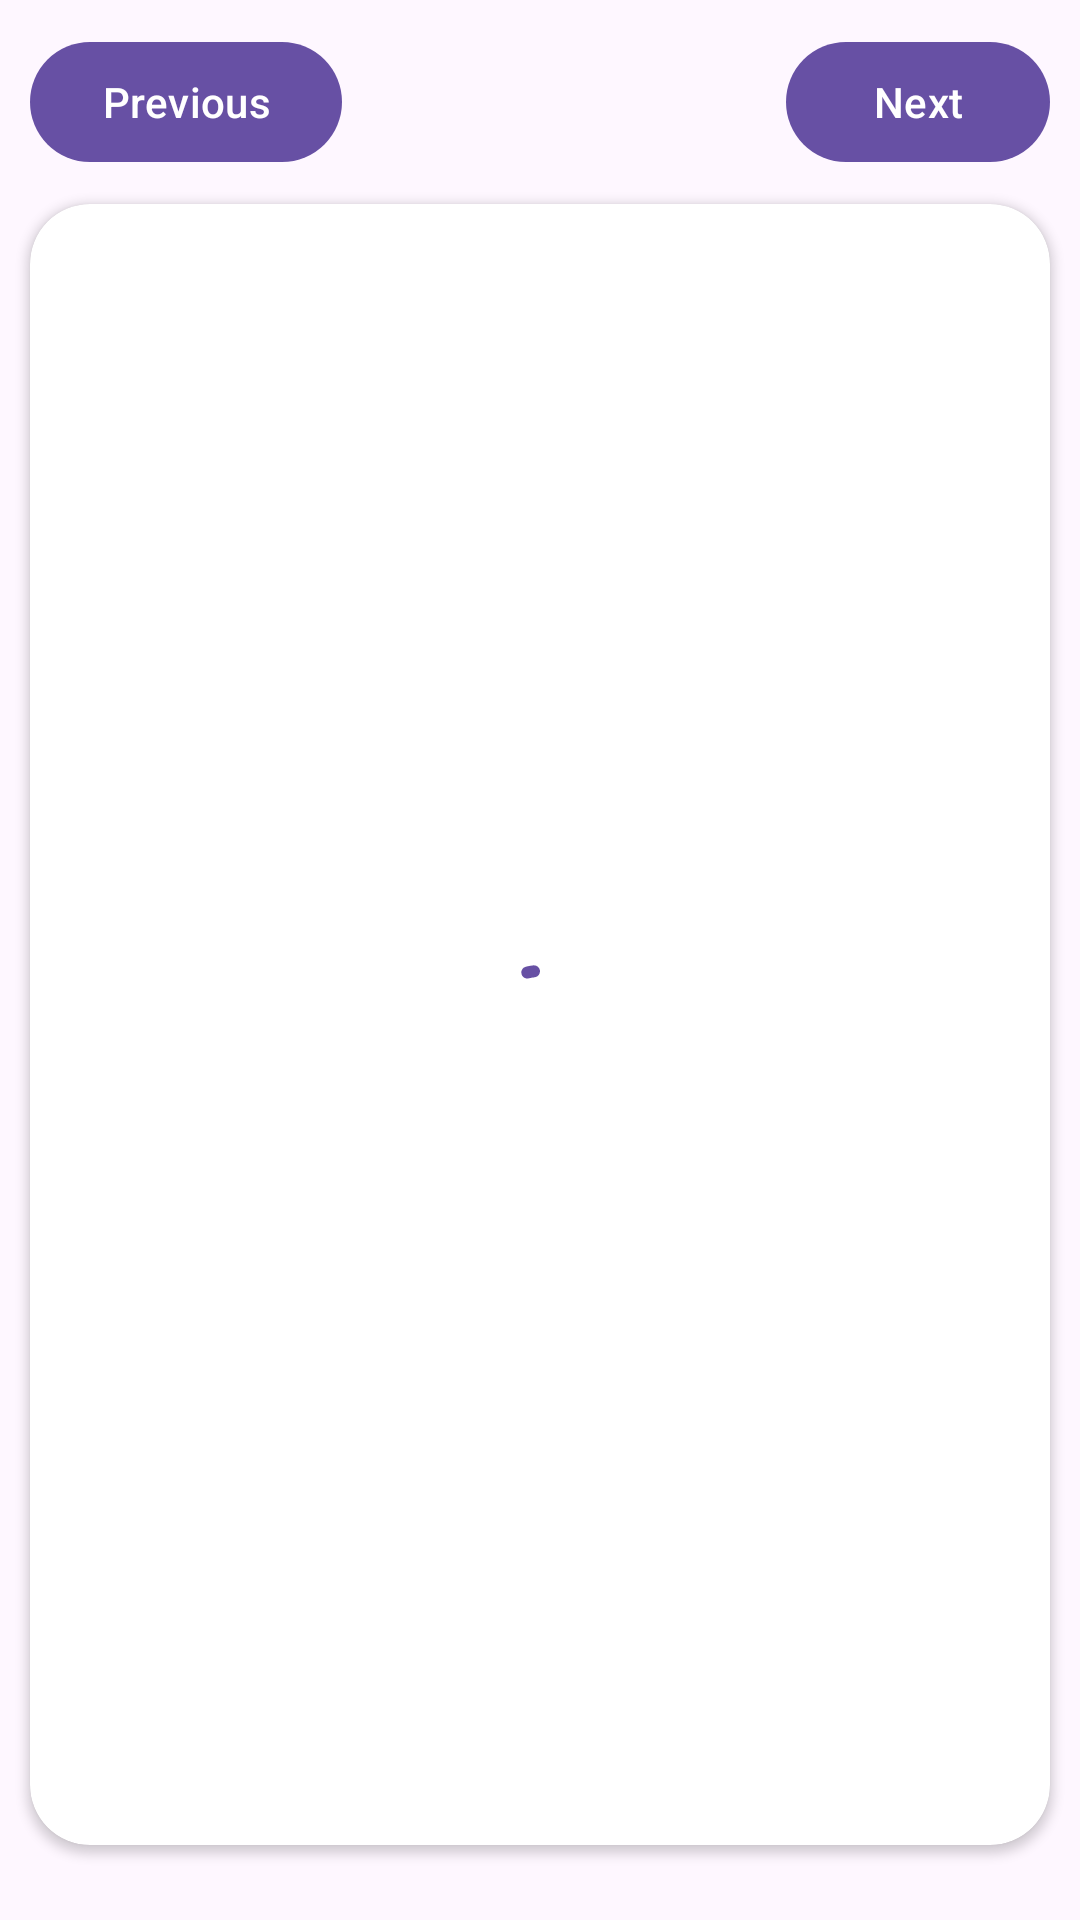

Android layout source for this screen:
<!-- AndroidManifest.xml: activity theme Theme.Losses -->
<!-- res/layout/activity_main.xml -->
<?xml version="1.0" encoding="utf-8"?>
<androidx.constraintlayout.widget.ConstraintLayout xmlns:android="http://schemas.android.com/apk/res/android"
    xmlns:app="http://schemas.android.com/apk/res-auto"
    xmlns:tools="http://schemas.android.com/tools"
    android:layout_width="match_parent"
    android:layout_height="match_parent"
    android:fitsSystemWindows="true"
    tools:context=".view.MainActivity">

    <com.google.android.material.button.MaterialButton
        android:id="@+id/prev_btn"
        android:layout_width="wrap_content"
        android:layout_height="wrap_content"
        android:layout_marginStart="10dp"
        android:layout_marginTop="10dp"
        android:text="@string/previous"
        android:textColor="@color/white"
        app:layout_constraintStart_toStartOf="parent"
        app:layout_constraintTop_toTopOf="parent" />

    <com.google.android.material.textview.MaterialTextView
        android:id="@+id/date_picker"
        android:layout_width="0dp"
        android:layout_height="0dp"
        android:layout_marginStart="15dp"
        android:layout_marginEnd="15dp"
        android:theme="@style/DateTextTheme"
        app:layout_constraintBottom_toBottomOf="@+id/prev_btn"
        app:layout_constraintEnd_toStartOf="@+id/next_btn"
        app:layout_constraintStart_toEndOf="@+id/prev_btn"
        app:layout_constraintTop_toTopOf="@+id/prev_btn"
        tools:text="11.09.2022" />

    <com.google.android.material.button.MaterialButton
        android:id="@+id/next_btn"
        android:layout_width="wrap_content"
        android:layout_height="wrap_content"
        android:layout_marginTop="10dp"
        android:layout_marginEnd="10dp"
        android:text="@string/next"
        android:textColor="@color/white"
        app:layout_constraintEnd_toEndOf="parent"
        app:layout_constraintTop_toTopOf="parent" />

    <androidx.cardview.widget.CardView
        android:layout_width="0dp"
        android:layout_height="0dp"
        android:layout_marginStart="10dp"
        android:layout_marginTop="10dp"
        android:layout_marginEnd="10dp"
        android:layout_marginBottom="25dp"
        app:cardCornerRadius="20dp"
        app:layout_constraintBottom_toBottomOf="parent"
        app:layout_constraintEnd_toEndOf="parent"
        app:layout_constraintStart_toStartOf="parent"
        app:layout_constraintTop_toBottomOf="@+id/date_picker">

        <androidx.constraintlayout.widget.ConstraintLayout
            android:id="@+id/card_view"
            android:layout_width="match_parent"
            android:layout_height="match_parent">

            <com.google.android.material.progressindicator.CircularProgressIndicator
                android:id="@+id/progress_bar"
                android:layout_width="40dp"
                android:layout_height="40dp"
                android:indeterminate="true"
                android:visibility="visible"
                app:layout_constraintBottom_toBottomOf="parent"
                app:layout_constraintEnd_toEndOf="parent"
                app:layout_constraintStart_toStartOf="parent"
                app:layout_constraintTop_toTopOf="parent" />

            <com.google.android.material.textview.MaterialTextView
                android:id="@+id/day_counter"
                android:layout_width="wrap_content"
                android:layout_height="wrap_content"
                android:layout_marginTop="14dp"
                android:theme="@style/LossesTitleTheme"
                android:visibility="gone"
                app:layout_constraintEnd_toEndOf="parent"
                app:layout_constraintStart_toStartOf="parent"
                app:layout_constraintTop_toTopOf="parent"
                tools:text="Day 215" />

            <androidx.recyclerview.widget.RecyclerView
                android:id="@+id/content_rv"
                android:layout_width="match_parent"
                android:layout_height="0dp"
                android:layout_marginTop="10dp"
                android:visibility="gone"
                app:layout_constraintBottom_toBottomOf="parent"
                app:layout_constraintEnd_toEndOf="parent"
                app:layout_constraintStart_toStartOf="parent"
                app:layout_constraintTop_toBottomOf="@+id/day_counter"
                tools:itemCount="14"
                tools:layoutManager="androidx.recyclerview.widget.StaggeredGridLayoutManager"
                tools:listitem="@layout/content_item"
                tools:orientation="vertical"
                tools:spanCount="2" />

        </androidx.constraintlayout.widget.ConstraintLayout>

    </androidx.cardview.widget.CardView>

</androidx.constraintlayout.widget.ConstraintLayout>
<!-- res/layout/content_item.xml (included above) -->
<?xml version="1.0" encoding="utf-8"?>
<androidx.constraintlayout.widget.ConstraintLayout xmlns:android="http://schemas.android.com/apk/res/android"
    xmlns:app="http://schemas.android.com/apk/res-auto"
    xmlns:tools="http://schemas.android.com/tools"
    android:layout_width="wrap_content"
    android:layout_height="wrap_content"
    android:layout_marginStart="10dp"
    android:layout_marginTop="5dp"
    android:layout_marginEnd="10dp"
    android:layout_marginBottom="5dp">

    <com.google.android.material.imageview.ShapeableImageView
        android:id="@+id/item_image"
        android:layout_width="50dp"
        android:layout_height="50dp"
        android:layout_marginStart="10dp"
        android:layout_gravity="center"
        android:scaleType="fitCenter"
        app:layout_constraintBottom_toBottomOf="parent"
        app:layout_constraintEnd_toEndOf="parent"
        app:layout_constraintHorizontal_bias="0.0"
        app:layout_constraintStart_toStartOf="parent"
        app:layout_constraintTop_toTopOf="parent"
        app:layout_constraintVertical_bias="0.49" />

    <com.google.android.material.textview.MaterialTextView
        android:id="@+id/item_name"
        android:layout_width="wrap_content"
        android:layout_height="wrap_content"
        android:layout_marginStart="10dp"
        android:layout_marginEnd="10dp"
        android:theme="@style/StatItemNameTheme"
        app:layout_constraintBottom_toBottomOf="@+id/item_image"
        app:layout_constraintEnd_toEndOf="parent"
        app:layout_constraintHorizontal_bias="0.0"
        app:layout_constraintStart_toEndOf="@+id/item_image"
        app:layout_constraintTop_toTopOf="@+id/item_image"
        tools:text="@string/atgm_srbm_systems" />

    <com.google.android.material.textview.MaterialTextView
        android:id="@+id/statistics"
        android:layout_width="wrap_content"
        android:layout_height="wrap_content"
        android:layout_marginTop="2dp"
        android:layout_marginEnd="10dp"
        android:layout_marginBottom="8dp"
        android:theme="@style/StatItemLossTheme"
        app:layout_constraintBottom_toBottomOf="parent"
        app:layout_constraintEnd_toEndOf="@+id/item_name"
        app:layout_constraintHorizontal_bias="0.0"
        app:layout_constraintStart_toStartOf="@+id/item_name"
        app:layout_constraintTop_toBottomOf="@+id/item_name"
        tools:text="10" />

    <com.google.android.material.textview.MaterialTextView
        android:id="@+id/increase"
        android:layout_width="wrap_content"
        android:layout_height="wrap_content"
        android:layout_marginBottom="10dp"
        android:theme="@style/StatItemIncreaseTheme"
        app:layout_constraintBottom_toBottomOf="parent"
        app:layout_constraintEnd_toEndOf="@+id/item_image"
        app:layout_constraintHorizontal_bias="0.0"
        app:layout_constraintStart_toStartOf="@+id/item_image"
        app:layout_constraintTop_toBottomOf="@+id/item_image"
        tools:text="+100" />

</androidx.constraintlayout.widget.ConstraintLayout>
<!-- resources referenced by this layout -->
<resources>
  <color name="white">#FFFFFFFF</color>
  <string name="atgm_srbm_systems">Ballistic \nmissile \nsystems</string>
  <string name="next">Next</string>
  <string name="previous">Previous</string>
  <style name="DateTextTheme">
          <item name="android:textSize">16sp</item>
          <item name="android:textColor">@color/date_color</item>
          <item name="android:textStyle">bold</item>
          <item name="android:gravity">center</item>
      </style>
  <style name="LossesTitleTheme">
          <item name="android:textColor">@color/text_color</item>
          <item name="android:gravity">center</item>
          <item name="android:textSize">22sp</item>
          <item name="android:textStyle">bold</item>
      </style>
  <style name="StatItemIncreaseTheme" parent="BaseStatItemTheme">
          <item name="android:textSize">14sp</item>
      </style>
  <style name="StatItemLossTheme" parent="BaseStatItemTheme">
          <item name="android:textSize">20sp</item>
      </style>
  <style name="StatItemNameTheme" parent="BaseStatItemTheme">
          <item name="android:textSize">16sp</item>
  
      </style>
  <style name="Theme.Losses" parent="Base.Theme.Losses" />
  <color name="date_color">#100F0F</color>
  <color name="text_color">#202023</color>
  <style name="BaseStatItemTheme">
          <item name="android:textColor">@color/text_color</item>
          <item name="android:gravity">start</item>
      </style>
  <style name="Base.Theme.Losses" parent="Theme.Material3.DayNight.NoActionBar">
          
          
      </style>
</resources>
